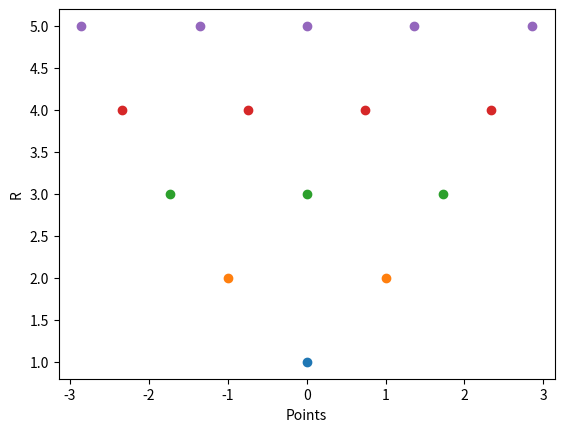
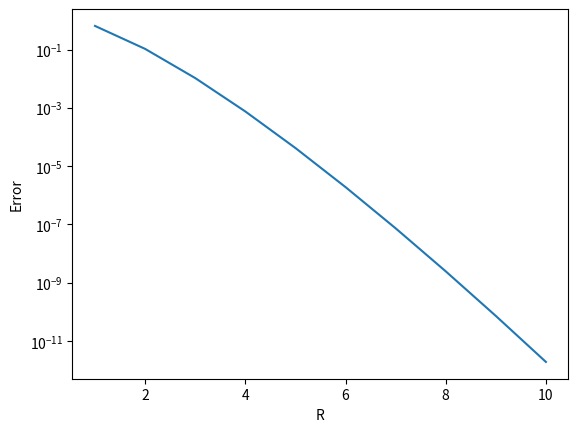
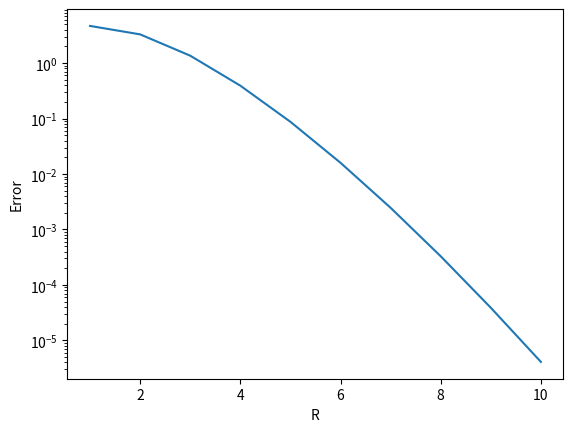

Python code for these plots, in order:
import matplotlib.pyplot as plt
import numpy as np

# Weights for different values of R
fig, ax = plt.subplots()
for R in range(1, 6):
    points_phys, weights_phys = np.polynomial.hermite.hermgauss(R)
    points = np.sqrt(2) * points_phys
    weights = 1 / np.sqrt(np.pi) * weights_phys
    ax.scatter(points, R * np.ones(len(points)))
    if R == 4:
        print(f"Points for R=4: {points}")
        print(f"Weights for R=4: {weights}")
ax.set_xlabel("Points")
ax.set_ylabel("R")


# Solving for the moments of u
def mean_fun(q):
    return np.exp(-q)


def var_fun(q):
    return mean_fun(2 * q) - mean_fun(q) ** 2


points_phys, weights_phys = np.polynomial.hermite.hermgauss(10)

points = np.sqrt(2) * points_phys
weights = 1 / np.sqrt(np.pi) * weights_phys
mean = weights @ mean_fun(points).T
Eu2 = weights @ mean_fun(2 * points).T
var = Eu2 - mean**2
print(mean)  # Something is going quite wrong with the calculations here
print(var)
mean_true = np.exp(0.5)
var_true = np.exp(2) - np.exp(1)
errs = np.zeros((10, 2))
for R in range(1, 11):
    points_phys, weights_phys = np.polynomial.hermite.hermgauss(R)

    points = np.sqrt(2) * points_phys
    weights = 1 / np.sqrt(np.pi) * weights_phys
    mean = weights @ mean_fun(points).T
    Eu2 = weights @ mean_fun(2 * points).T
    var = Eu2 - mean**2
    mean_err = abs(mean - mean_true)
    var_err = abs(var - var_true)
    errs[R - 1, :] = (mean_err, var_err)

print(errs)  # Why doesn't the estimate of the variance change? At all.

fig, ax = plt.subplots()
ax.plot(range(1, 11), errs[:, 0])
ax.set_yscale("log")
ax.set_ylabel("Error")
ax.set_xlabel("R")
fig, ax = plt.subplots()
ax.plot(range(1, 11), errs[:, 1])
ax.set_yscale("log")
ax.set_ylabel("Error")
ax.set_xlabel("R")
plt.show()
